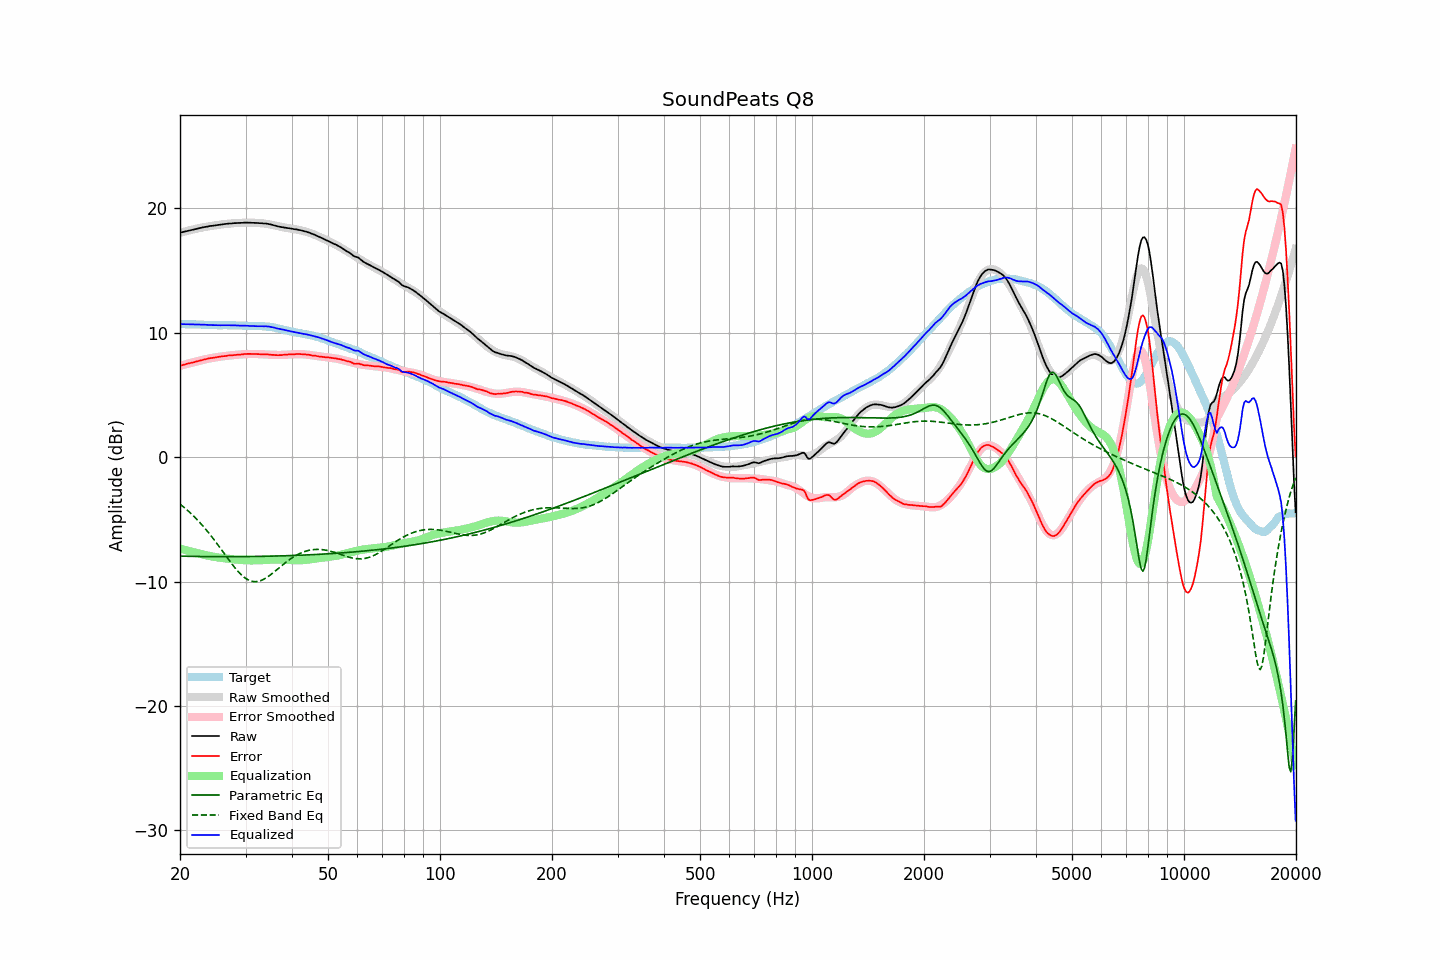

Values plotted in this chart, from the file beside it:
frequency, raw, error, smoothed, error_smoothed, equalization, parametric_eq, fixed_band_eq, equalized_raw, equalized_smoothed, target
20.00, 18.03, 7.34, 18.03, 7.34, -7.34, -7.95, -3.77, 10.69, 10.69, 10.69
20.20, 18.07, 7.38, 18.07, 7.38, -7.38, -7.96, -3.87, 10.70, 10.69, 10.69
20.40, 18.10, 7.41, 18.10, 7.41, -7.41, -7.96, -3.98, 10.69, 10.69, 10.69
20.61, 18.14, 7.45, 18.14, 7.45, -7.45, -7.96, -4.08, 10.69, 10.69, 10.69
20.81, 18.17, 7.49, 18.17, 7.49, -7.49, -7.96, -4.19, 10.69, 10.69, 10.68
21.02, 18.20, 7.52, 18.20, 7.52, -7.52, -7.97, -4.31, 10.68, 10.68, 10.68
21.23, 18.23, 7.55, 18.24, 7.56, -7.56, -7.97, -4.43, 10.68, 10.68, 10.68
21.44, 18.26, 7.57, 18.27, 7.59, -7.59, -7.97, -4.55, 10.67, 10.68, 10.69
21.66, 18.29, 7.61, 18.30, 7.62, -7.62, -7.97, -4.67, 10.67, 10.68, 10.68
21.87, 18.32, 7.64, 18.33, 7.66, -7.66, -7.97, -4.80, 10.67, 10.67, 10.68
22.09, 18.35, 7.68, 18.36, 7.69, -7.69, -7.98, -4.93, 10.67, 10.67, 10.67
22.31, 18.38, 7.71, 18.38, 7.72, -7.72, -7.98, -5.06, 10.66, 10.66, 10.67
22.54, 18.41, 7.75, 18.41, 7.75, -7.75, -7.98, -5.20, 10.66, 10.66, 10.66
22.76, 18.44, 7.78, 18.44, 7.78, -7.78, -7.98, -5.34, 10.66, 10.66, 10.66
22.99, 18.46, 7.81, 18.46, 7.81, -7.81, -7.98, -5.49, 10.65, 10.65, 10.65
23.22, 18.49, 7.85, 18.49, 7.84, -7.84, -7.99, -5.64, 10.65, 10.65, 10.64
23.45, 18.51, 7.87, 18.51, 7.87, -7.87, -7.99, -5.79, 10.64, 10.64, 10.64
23.69, 18.53, 7.90, 18.53, 7.90, -7.90, -7.99, -5.94, 10.63, 10.63, 10.63
23.92, 18.56, 7.94, 18.56, 7.93, -7.93, -7.99, -6.10, 10.63, 10.63, 10.62
24.16, 18.58, 7.96, 18.58, 7.95, -7.95, -7.99, -6.27, 10.63, 10.62, 10.62
24.40, 18.59, 7.97, 18.60, 7.98, -7.98, -7.99, -6.43, 10.62, 10.62, 10.62
24.65, 18.61, 7.99, 18.62, 8.00, -8.00, -7.99, -6.60, 10.61, 10.62, 10.62
24.89, 18.63, 8.01, 18.64, 8.02, -8.02, -7.99, -6.77, 10.61, 10.61, 10.62
25.14, 18.65, 8.04, 18.65, 8.04, -8.04, -7.99, -6.94, 10.61, 10.61, 10.61
25.39, 18.66, 8.06, 18.67, 8.06, -8.06, -7.99, -7.12, 10.60, 10.61, 10.60
25.65, 18.68, 8.08, 18.69, 8.08, -8.08, -7.99, -7.29, 10.60, 10.61, 10.60
25.91, 18.70, 8.10, 18.71, 8.10, -8.10, -7.99, -7.47, 10.60, 10.61, 10.60
26.16, 18.72, 8.11, 18.72, 8.12, -8.12, -7.99, -7.65, 10.61, 10.61, 10.61
26.43, 18.74, 8.13, 18.74, 8.13, -8.13, -7.99, -7.83, 10.61, 10.61, 10.61
26.69, 18.75, 8.14, 18.75, 8.15, -8.15, -7.99, -8.01, 10.61, 10.60, 10.61
26.96, 18.77, 8.17, 18.76, 8.16, -8.16, -7.99, -8.18, 10.61, 10.60, 10.60
27.23, 18.78, 8.18, 18.78, 8.18, -8.18, -7.99, -8.36, 10.61, 10.60, 10.60
27.50, 18.78, 8.18, 18.79, 8.19, -8.19, -7.99, -8.53, 10.59, 10.60, 10.60
27.77, 18.80, 8.19, 18.80, 8.20, -8.20, -7.99, -8.70, 10.60, 10.60, 10.61
28.05, 18.81, 8.21, 18.81, 8.22, -8.22, -7.99, -8.86, 10.60, 10.59, 10.60
28.33, 18.81, 8.22, 18.82, 8.23, -8.23, -7.99, -9.02, 10.59, 10.59, 10.59
28.62, 18.82, 8.24, 18.83, 8.24, -8.24, -7.99, -9.16, 10.58, 10.59, 10.58
28.90, 18.82, 8.23, 18.83, 8.25, -8.25, -7.99, -9.30, 10.57, 10.58, 10.59
29.19, 18.83, 8.25, 18.84, 8.26, -8.26, -7.99, -9.43, 10.57, 10.57, 10.58
29.48, 18.83, 8.26, 18.84, 8.27, -8.27, -7.99, -9.55, 10.56, 10.57, 10.57
29.78, 18.85, 8.29, 18.84, 8.28, -8.28, -7.99, -9.66, 10.57, 10.56, 10.56
30.08, 18.85, 8.29, 18.84, 8.28, -8.28, -7.99, -9.75, 10.57, 10.56, 10.56
30.38, 18.85, 8.30, 18.84, 8.29, -8.29, -7.99, -9.83, 10.56, 10.55, 10.55
30.68, 18.84, 8.30, 18.84, 8.29, -8.29, -7.98, -9.90, 10.55, 10.55, 10.54
30.99, 18.84, 8.30, 18.84, 8.30, -8.30, -7.98, -9.95, 10.55, 10.55, 10.54
31.30, 18.83, 8.29, 18.84, 8.30, -8.30, -7.98, -9.98, 10.54, 10.54, 10.54
31.61, 18.83, 8.29, 18.84, 8.30, -8.30, -7.98, -10.00, 10.54, 10.54, 10.54
31.93, 18.82, 8.29, 18.83, 8.30, -8.30, -7.98, -10.00, 10.53, 10.54, 10.53
32.24, 18.82, 8.28, 18.83, 8.29, -8.29, -7.97, -9.99, 10.53, 10.53, 10.54
32.57, 18.81, 8.28, 18.82, 8.29, -8.29, -7.97, -9.97, 10.52, 10.53, 10.53
32.89, 18.80, 8.27, 18.81, 8.28, -8.28, -7.97, -9.93, 10.52, 10.53, 10.53
33.22, 18.80, 8.27, 18.80, 8.27, -8.27, -7.97, -9.88, 10.53, 10.52, 10.53
33.55, 18.78, 8.26, 18.78, 8.27, -8.27, -7.97, -9.82, 10.52, 10.52, 10.52
33.89, 18.78, 8.27, 18.77, 8.26, -8.26, -7.96, -9.74, 10.52, 10.51, 10.51
34.23, 18.76, 8.27, 18.75, 8.25, -8.25, -7.96, -9.66, 10.51, 10.50, 10.49
34.57, 18.74, 8.25, 18.72, 8.24, -8.24, -7.96, -9.58, 10.50, 10.48, 10.49
34.92, 18.71, 8.24, 18.70, 8.24, -8.24, -7.95, -9.48, 10.48, 10.47, 10.47
35.27, 18.68, 8.22, 18.68, 8.23, -8.23, -7.95, -9.38, 10.46, 10.45, 10.46
35.62, 18.65, 8.22, 18.65, 8.22, -8.22, -7.95, -9.28, 10.43, 10.43, 10.43
35.97, 18.61, 8.20, 18.62, 8.22, -8.22, -7.95, -9.17, 10.39, 10.40, 10.41
... 635 more rows
